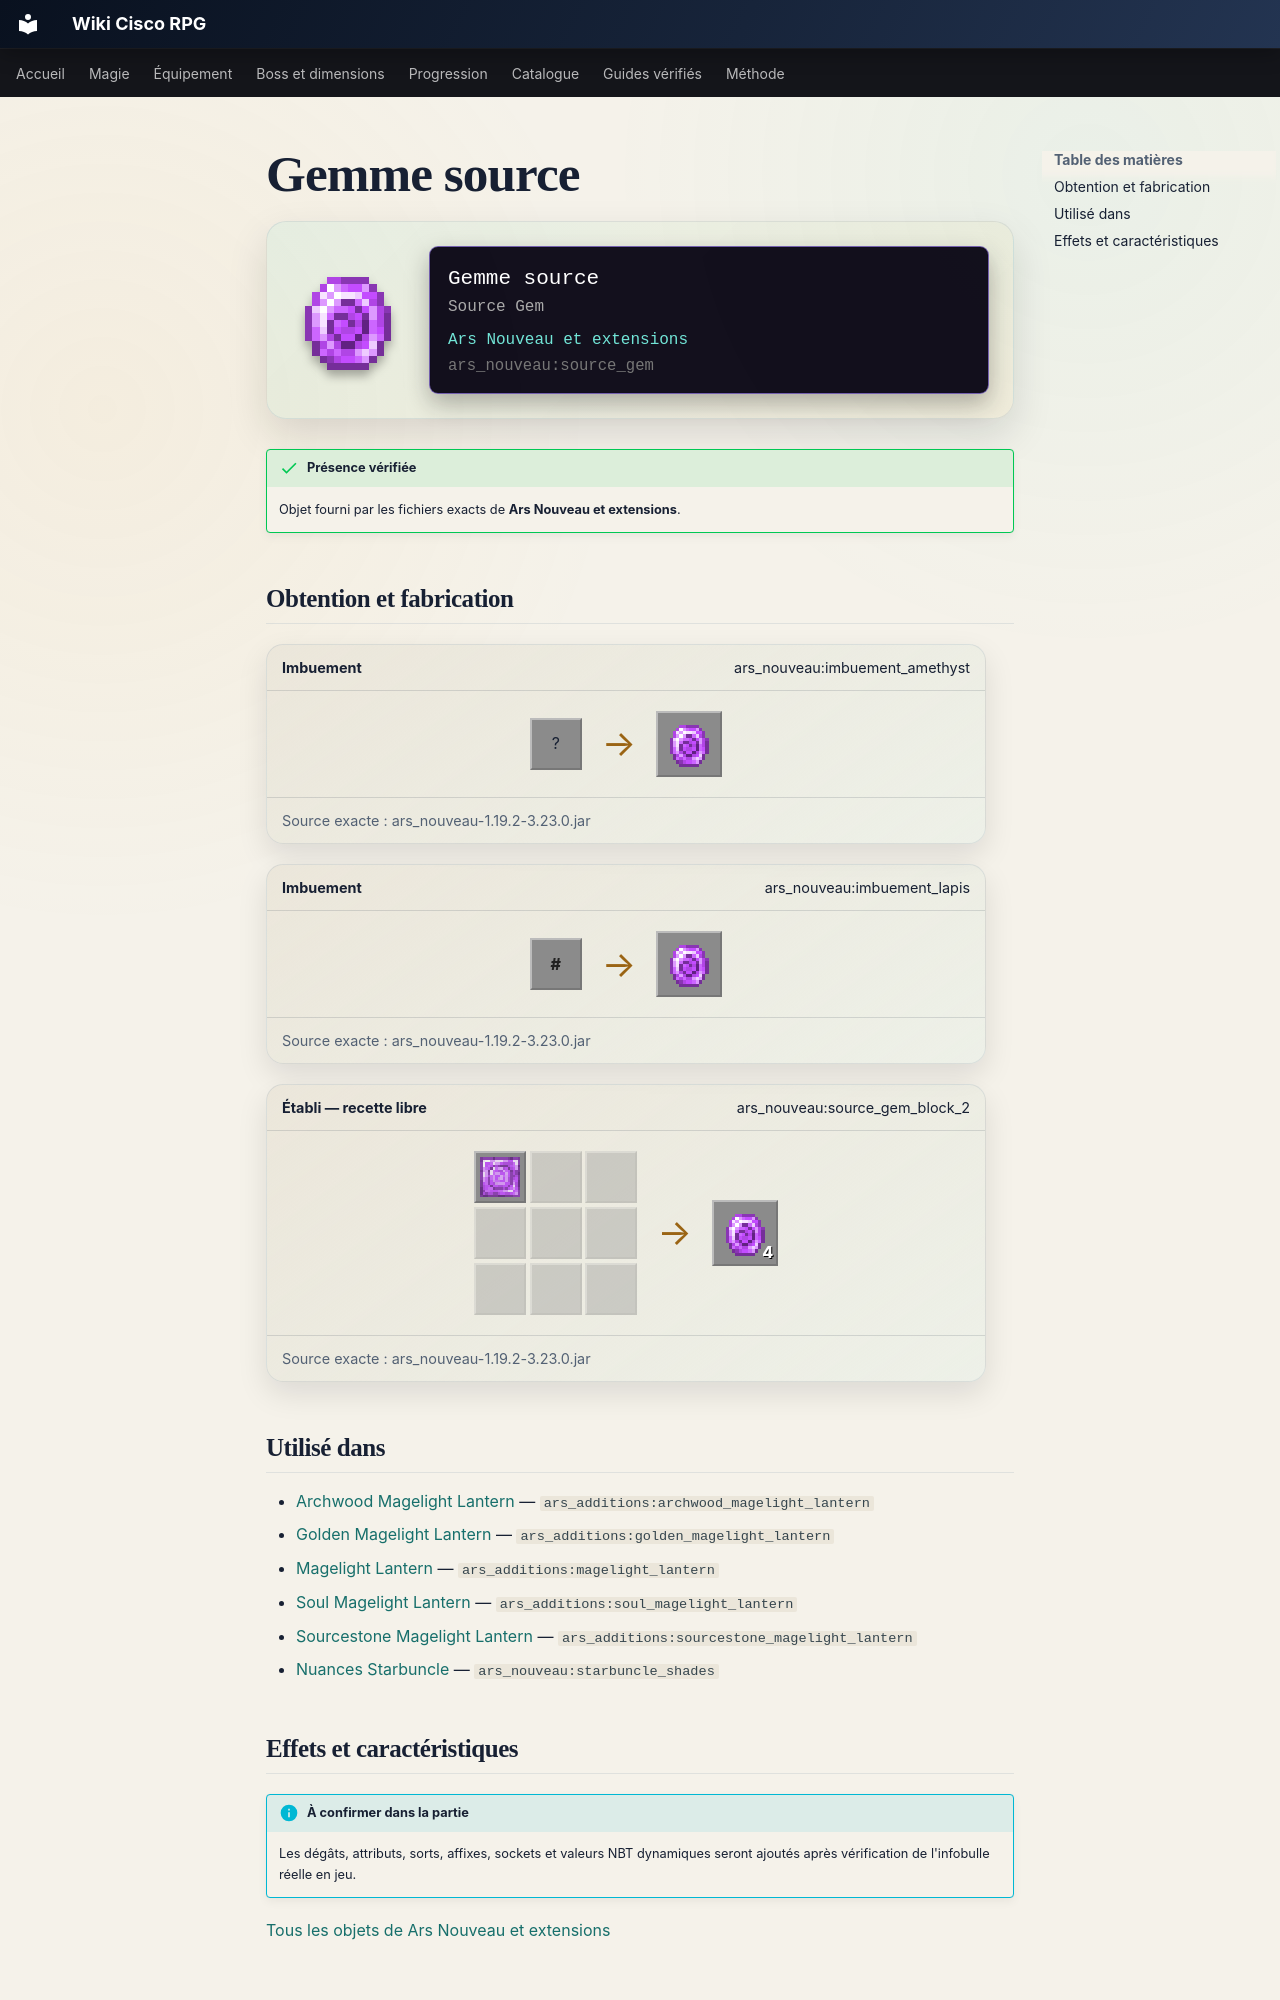

repository: Kloups-Dev/wiki-cisco-rpg · page: catalogue/objets/ars_nouveau/source_gem/index.html · generator: mkdocs

# Gemme source

<div class="mc-item-showcase">
<img class="mc-item-icon" src="../../../../assets/generated/items/ars_nouveau/source_gem.png" alt="Gemme source">
<div class="mc-tooltip-card">
<div class="mc-tooltip-card__name">Gemme source</div>
<div class="mc-tooltip-card__alias">Source Gem</div>
<div class="mc-tooltip-card__mod">Ars Nouveau et extensions</div>
<div class="mc-tooltip-card__id">ars_nouveau:source_gem</div>
</div>
</div>

!!! success "Présence vérifiée"
    Objet fourni par les fichiers exacts de **Ars Nouveau et extensions**.

## Obtention et fabrication

<div class="jei-recipe"><div class="jei-recipe__head"><strong>Imbuement</strong><span>ars_nouveau:imbuement_amethyst</span></div><div class="jei-recipe__body"><div class="jei-inputs"><span class="jei-slot" title="Amethyst Shard (minecraft:amethyst_shard)">?</span></div><span class="jei-arrow">→</span><span class="jei-slot jei-slot--result"><img src="../../../../assets/generated/items/ars_nouveau/source_gem.png" alt=""></span></div><div class="jei-recipe__source">Source exacte : ars_nouveau-1.19.2-3.23.0.jar</div></div>
<div class="jei-recipe"><div class="jei-recipe__head"><strong>Imbuement</strong><span>ars_nouveau:imbuement_lapis</span></div><div class="jei-recipe__body"><div class="jei-inputs"><span class="jei-slot jei-slot--tag" title="#forge:gems/lapis">#</span></div><span class="jei-arrow">→</span><span class="jei-slot jei-slot--result"><img src="../../../../assets/generated/items/ars_nouveau/source_gem.png" alt=""></span></div><div class="jei-recipe__source">Source exacte : ars_nouveau-1.19.2-3.23.0.jar</div></div>
<div class="jei-recipe"><div class="jei-recipe__head"><strong>Établi — recette libre</strong><span>ars_nouveau:source_gem_block_2</span></div><div class="jei-recipe__body"><div class="jei-grid"><a class="jei-slot" href="../../../../catalogue/objets/ars_nouveau/source_gem_block/" title="Bloc de gemme source (ars_nouveau:source_gem_block)"><img src="../../../../assets/generated/items/ars_nouveau/source_gem_block.png" alt="" loading="lazy"></a><span class="jei-slot jei-slot--empty"></span><span class="jei-slot jei-slot--empty"></span><span class="jei-slot jei-slot--empty"></span><span class="jei-slot jei-slot--empty"></span><span class="jei-slot jei-slot--empty"></span><span class="jei-slot jei-slot--empty"></span><span class="jei-slot jei-slot--empty"></span><span class="jei-slot jei-slot--empty"></span></div><span class="jei-arrow">→</span><span class="jei-slot jei-slot--result"><img src="../../../../assets/generated/items/ars_nouveau/source_gem.png" alt=""><span class="jei-count">4</span></span></div><div class="jei-recipe__source">Source exacte : ars_nouveau-1.19.2-3.23.0.jar</div></div>

## Utilisé dans

- [Archwood Magelight Lantern](../../../catalogue/objets/ars_additions/archwood_magelight_lantern.md) — <code>ars_additions:archwood_magelight_lantern</code>
- [Golden Magelight Lantern](../../../catalogue/objets/ars_additions/golden_magelight_lantern.md) — <code>ars_additions:golden_magelight_lantern</code>
- [Magelight Lantern](../../../catalogue/objets/ars_additions/magelight_lantern.md) — <code>ars_additions:magelight_lantern</code>
- [Soul Magelight Lantern](../../../catalogue/objets/ars_additions/soul_magelight_lantern.md) — <code>ars_additions:soul_magelight_lantern</code>
- [Sourcestone Magelight Lantern](../../../catalogue/objets/ars_additions/sourcestone_magelight_lantern.md) — <code>ars_additions:sourcestone_magelight_lantern</code>
- [Nuances Starbuncle](../../../catalogue/objets/ars_nouveau/starbuncle_shades.md) — <code>ars_nouveau:starbuncle_shades</code>
